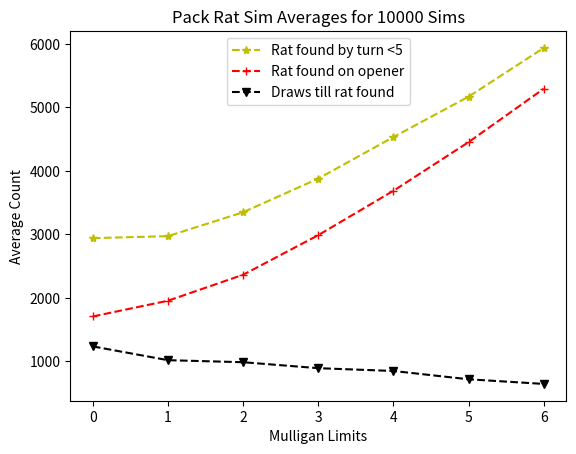
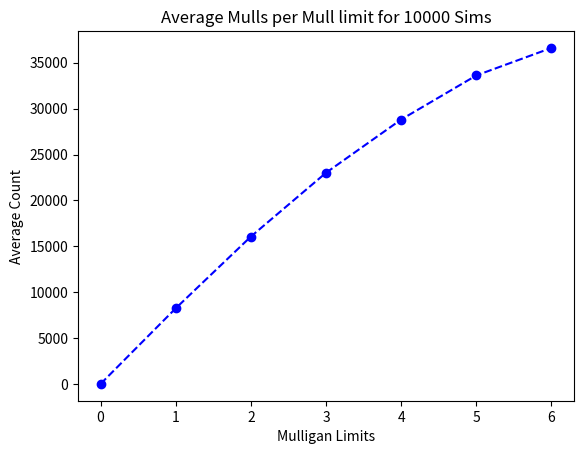

Python code for these plots, in order:
# [redacted]
# [redacted]
# Determines the ideal mulligan limit with a changeable variable
# representing the number of times to mull. The question is if there 
# is any benefit to ceasing mulligans before going down to 2 cards in the 
# opening hand in order to increase the chances of drawing the Pack Rat by 
# the 5th turn (relevant for casting and activation cost). Runs a set of 
# 10,000 sims for each limit and assumes the play (no draw for 1st turn)
#==============================================================================
# Owen's deck consisted of 1 Pack Rat and 39 swamps.
# Pack Rat - 1B, */*
# Pack Rat's power and toughness are each equal to the number of Rats you
# control.
# 2B, Discard a card: Create a token that's a copy of Pack Rat
#------------------------------------------------------------------------------
import numpy as np
import numpy.random as r
import matplotlib.pyplot as plt

SWAMP = 0
PACK_RAT = 1
MULL_LIMIT = 7
NUM_SIMS = 10000
VERBOSE = False

#Init deck
deck = np.zeros(40)
#Add 1 Pack Rat
deck[9] = PACK_RAT

def sim_game(deck,SIM_MULL_LIM,MPL,OPL,DPL):
    """Simulates a game using the specified deck
    Returns 1 if a Pack Rat was found by turn 5,
    returns 0 otherwise"""
    if VERBOSE:
        print('New Hand')
    #shuffle and draw 7
    r.shuffle(deck)
    hand = deck[:7]
    if hand.sum() == PACK_RAT:
        if VERBOSE:
            print("Pack Rat in opener!")
        OPL[SIM_MULL_LIM] += 1
        return PACK_RAT
    #Mulligan logic, looking for Pack Rat
    for i in range(SIM_MULL_LIM,0,-1):
        if hand.sum() == PACK_RAT:
            if VERBOSE:
                print("Pack Rat in opener!")
            OPL[SIM_MULL_LIM] += 1
            return PACK_RAT
        else:
            MPL[SIM_MULL_LIM] += 1
            r.shuffle(deck)
            hand = deck[:i]
    #Check for Pack Rat after final mulligan
    if hand.sum() == PACK_RAT:
        if VERBOSE:
            print("Pack Rat in opener!")
        OPL[SIM_MULL_LIM] += 1
        return PACK_RAT
    #Pack Rat not found in opener, determine if it is in top 5 of the library
    if VERBOSE:
        print("Drawing to Pack Rat...")
    library = deck[len(hand)+1:len(hand)+6]
    if library.sum() == PACK_RAT:
        if VERBOSE:
            print('Pack Rat Drawn!')
        DPL[SIM_MULL_LIM] += 1
        return PACK_RAT
    else:
        if VERBOSE:
            print('Swamps only....')
        return 0
        
#List of return values from simulations
rat_found = np.zeros(MULL_LIMIT)
avg_mulls = np.zeros(MULL_LIMIT)
avg_rat_on_open = np.zeros(MULL_LIMIT)
avg_draws = np.zeros(MULL_LIMIT)
x_axis = range(7)

#Run simulations
for r_i in range(len(rat_found)):
    for s in range(NUM_SIMS):                
        rat_found[r_i] += sim_game(deck,r_i,avg_mulls,avg_rat_on_open,avg_draws)
        
print('Number of games with Pack Rat in opener + top 5')
print(rat_found)
print('Number of mulligans executed per limit')
print(avg_mulls)
print('Number of openers with Pack Rat per limit')
print(avg_rat_on_open)
print('Number of draws into Pack Rat per limit')
print(avg_draws)

plt.figure("Figure 1")
ax = plt.gca()
plt.title("Pack Rat Sim Averages for " + str(NUM_SIMS) + " Sims")
plt.plot(x_axis,rat_found,'y*--')
plt.plot(x_axis,avg_rat_on_open,'r+--')
plt.plot(x_axis,avg_draws,'kv--')
plt.ylabel("Average Count")
plt.xlabel("Mulligan Limits")
plt.legend(["Rat found by turn <5","Rat found on opener","Draws till rat found"], loc = 'upper center')

plt.figure("Figure 2")
plt.title("Average Mulls per Mull limit for " + str(NUM_SIMS) + " Sims")
plt.plot(x_axis,avg_mulls, 'bo--')
plt.ylabel("Average Count")
plt.xlabel("Mulligan Limits")

plt.show()